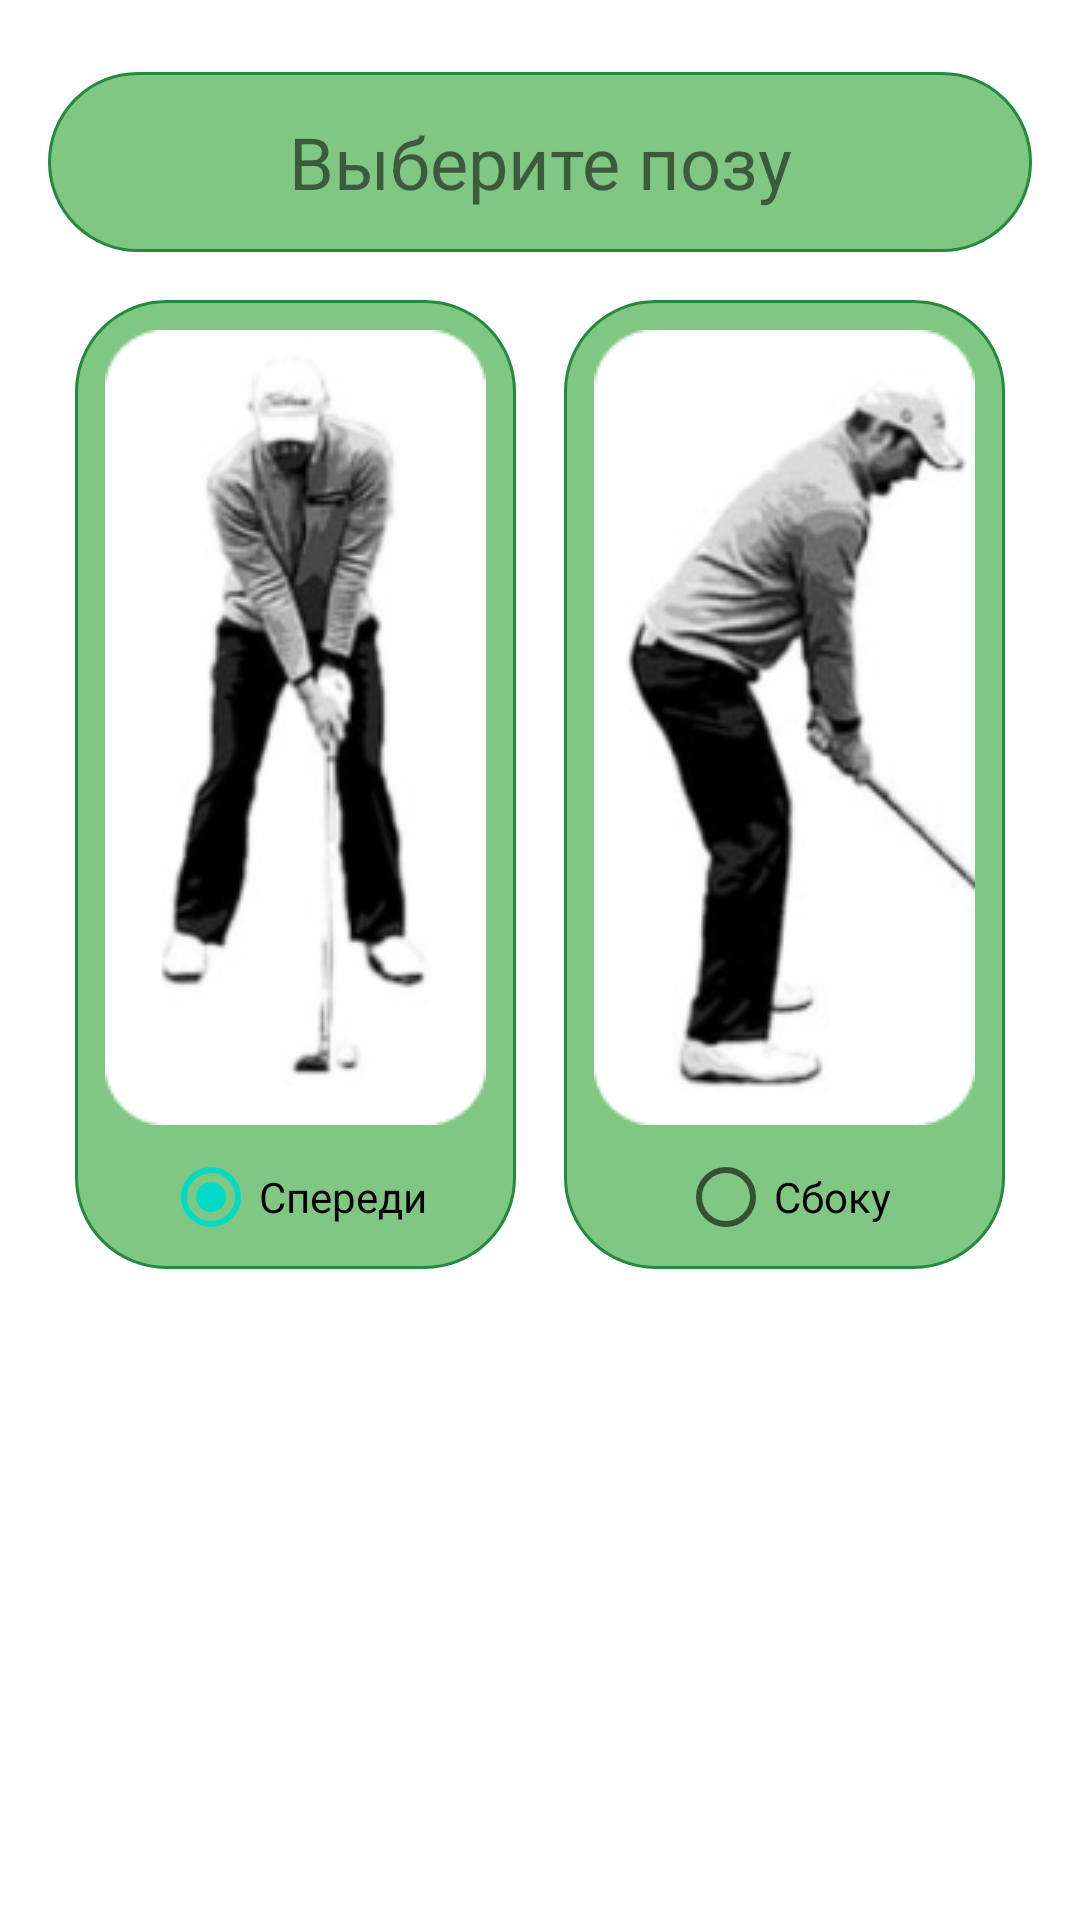

Produce the Android XML layout that renders to this screen, including the resource entries it uses.
<!-- AndroidManifest.xml: application theme Theme.GolfStream -->
<!-- res/layout/fragment_dashboard.xml -->
<?xml version="1.0" encoding="utf-8"?>
<androidx.constraintlayout.widget.ConstraintLayout xmlns:android="http://schemas.android.com/apk/res/android"
    xmlns:app="http://schemas.android.com/apk/res-auto"
    xmlns:tools="http://schemas.android.com/tools"
    android:layout_width="match_parent"
    android:layout_height="match_parent"
    tools:context=".ui.dashboard.DashboardFragment">

    <TextView
        android:id="@+id/text_dashboard"
        android:layout_width="match_parent"
        android:layout_height="60dp"
        android:layout_marginStart="16dp"
        android:layout_marginTop="24dp"
        android:layout_marginEnd="16dp"
        android:background="@drawable/round_title"
        android:gravity="center"
        android:text="Выберите позу"
        android:textAlignment="center"
        android:textSize="24sp"
        app:layout_constraintEnd_toEndOf="parent"
        app:layout_constraintStart_toStartOf="parent"
        app:layout_constraintTop_toTopOf="parent" />

    <RadioGroup
        android:id="@+id/radioGroup"
        android:layout_width="0dp"
        android:layout_height="wrap_content"
        android:layout_marginTop="16dp"
        android:gravity="center"
        android:orientation="horizontal"
        app:layout_constraintEnd_toEndOf="parent"
        app:layout_constraintStart_toStartOf="parent"
        app:layout_constraintTop_toBottomOf="@+id/text_dashboard">

        <LinearLayout
            android:id="@+id/option1"

            android:layout_width="wrap_content"
            android:layout_height="wrap_content"
            android:layout_marginRight="16dp"
            android:background="@drawable/round_title"
            android:orientation="vertical">

            <ImageView
                android:id="@+id/imageViewOption1"
                android:layout_width="wrap_content"
                android:layout_height="wrap_content"
                android:layout_gravity="center_horizontal"
                android:layout_marginLeft="10dp"
                android:layout_marginTop="10dp"
                android:layout_marginRight="10dp"
                android:src="@drawable/pose_front" />

            <RadioButton
                android:id="@+id/radioButtonOption1"
                android:layout_width="wrap_content"
                android:layout_height="wrap_content"
                android:layout_gravity="center_horizontal"
                android:checked="true"
                android:enabled="true"
                android:shadowColor="#000000"
                android:text="Спереди" />

        </LinearLayout>

        <LinearLayout
            android:id="@+id/option2"
            android:layout_width="wrap_content"
            android:layout_height="wrap_content"

            android:background="@drawable/round_title"
            android:orientation="vertical">

            <ImageView
                android:id="@+id/imageViewOption2"
                android:layout_width="wrap_content"
                android:layout_height="wrap_content"
                android:layout_gravity="center_horizontal"
                android:layout_marginLeft="10dp"
                android:layout_marginTop="10dp"
                android:layout_marginRight="10dp"
                android:src="@drawable/pose_left" />

            <RadioButton
                android:id="@+id/radioButtonOption2"
                android:layout_width="wrap_content"
                android:layout_height="wrap_content"
                android:layout_gravity="center_horizontal"
                android:text="Сбоку" />

        </LinearLayout>


    </RadioGroup>

</androidx.constraintlayout.widget.ConstraintLayout>
<!-- resources referenced by this layout -->
<resources>
  <!-- drawable pose_front: png bitmap (drawable, 15870 bytes) -->
  <!-- drawable pose_left: png bitmap (drawable, 17133 bytes) -->
  <!-- drawable round_title (drawable) -->
  <?xml version="1.0" encoding="utf-8"?>
  <shape xmlns:android="http://schemas.android.com/apk/res/android">
      <solid android:color="#81C784" />
      <corners android:radius="30dp" />
      <stroke
          android:width="1dp"
          android:color="@color/green_500" />
  </shape>
  <style name="Theme.GolfStream" parent="Theme.MaterialComponents.DayNight.DarkActionBar">
          
          <item name="colorPrimary">@color/purple_500</item>
          <item name="colorPrimaryVariant">@color/purple_700</item>
          <item name="colorOnPrimary">@color/white</item>
          
          <item name="colorSecondary">@color/teal_200</item>
          <item name="colorSecondaryVariant">@color/teal_700</item>
          <item name="colorOnSecondary">@color/black</item>
          
          <item name="android:statusBarColor">?attr/colorPrimaryVariant</item>
          
      </style>
  <color name="green_500">#248A3D</color>
  <color name="purple_500">#FF6200EE</color>
  <color name="purple_700">#FF3700B3</color>
  <color name="white">#FFFFFFFF</color>
  <color name="teal_200">#FF03DAC5</color>
  <color name="teal_700">#FF018786</color>
  <color name="black">#FF000000</color>
</resources>
